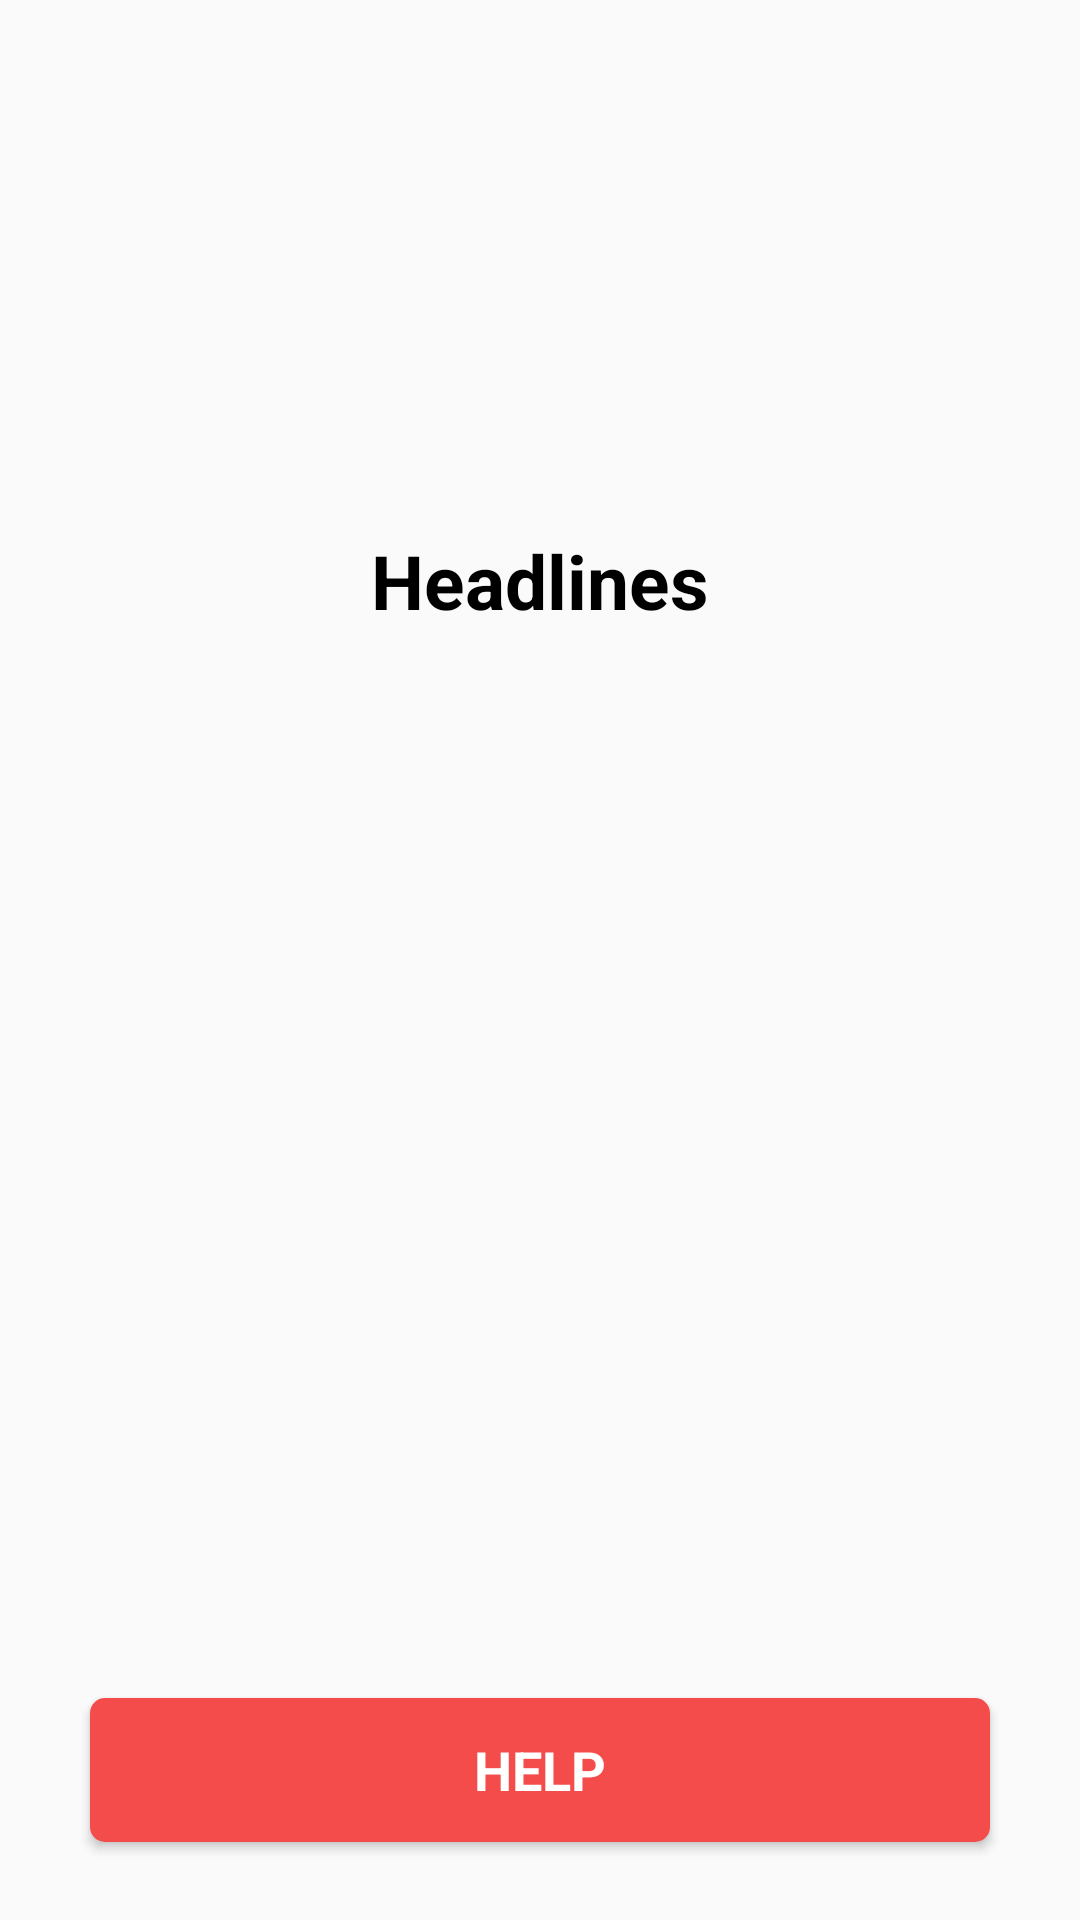

Reconstruct the res/layout file that produces this screen, plus the resources it refers to.
<!-- AndroidManifest.xml: application theme AppTheme -->
<!-- res/layout/newsreader.xml -->
<?xml version="1.0" encoding="utf-8"?>
<RelativeLayout xmlns:android="http://schemas.android.com/apk/res/android"
    xmlns:app="http://schemas.android.com/apk/res-auto"
    xmlns:tools="http://schemas.android.com/tools"
    android:layout_width="match_parent"
    android:layout_height="match_parent"
    tools:context=".NewsReader">

    <TextView
        android:id="@+id/tvNews"
        android:layout_width="wrap_content"
        android:layout_height="wrap_content"
        android:layout_below="@+id/textViewShowPhone"
        android:layout_centerHorizontal="true"
        android:layout_centerVertical="true"
        android:layout_marginTop="100dp"
        android:adjustViewBounds="false"
        android:textColor="@color/colorPrimaryDark" />

    <Button
        android:id="@+id/buttonHelp"
        android:layout_width="300dp"
        android:layout_height="wrap_content"
        android:layout_alignParentBottom="true"
        android:layout_centerHorizontal="true"
        android:layout_marginBottom="26dp"
        android:background="@drawable/custom_button"
        android:fontFamily="sans-serif"
        android:padding="10dp"
        android:text="@string/buttonhelp"
        android:textColor="@color/white"
        android:textSize="18sp"
        android:textStyle="bold" />

    <TextView
        android:id="@+id/textView7datephone"
        android:layout_width="wrap_content"
        android:layout_height="wrap_content"
        android:layout_above="@+id/tvNews"
        android:layout_centerHorizontal="true"
        android:layout_marginTop="34dp"
        android:text="Headlines"
        android:textAppearance="?android:attr/textAppearanceMedium"
        android:textColor="@color/colorPrimaryDark"
        android:textSize="25sp"
        android:textStyle="bold" />
</RelativeLayout>
<!-- resources referenced by this layout -->
<resources>
  <color name="colorPrimaryDark">#000000</color>
  <color name="white">#ffff</color>
  <!-- drawable custom_button (drawable) -->
  <?xml version="1.0" encoding="utf-8"?>
  <shape xmlns:android="http://schemas.android.com/apk/res/android"
      android:shape="rectangle" android:padding="5dp" >
      <solid android:color="#f44b4b"/>
      <corners android:radius="5sp" />
  
  </shape>
  <string name="buttonhelp" translatable="false">Help</string>
  <style name="AppTheme" parent="Theme.AppCompat.Light.NoActionBar">ar"&gt;
          
          <item name="colorPrimary">@color/colorPrimary</item>
          <item name="colorPrimaryDark">@color/colorPrimaryDark</item>
          <item name="colorAccent">@color/colorAccent</item>
      </style>
  <color name="colorPrimary">#221F1F</color>
  <color name="colorAccent">#DC4C46</color>
</resources>
